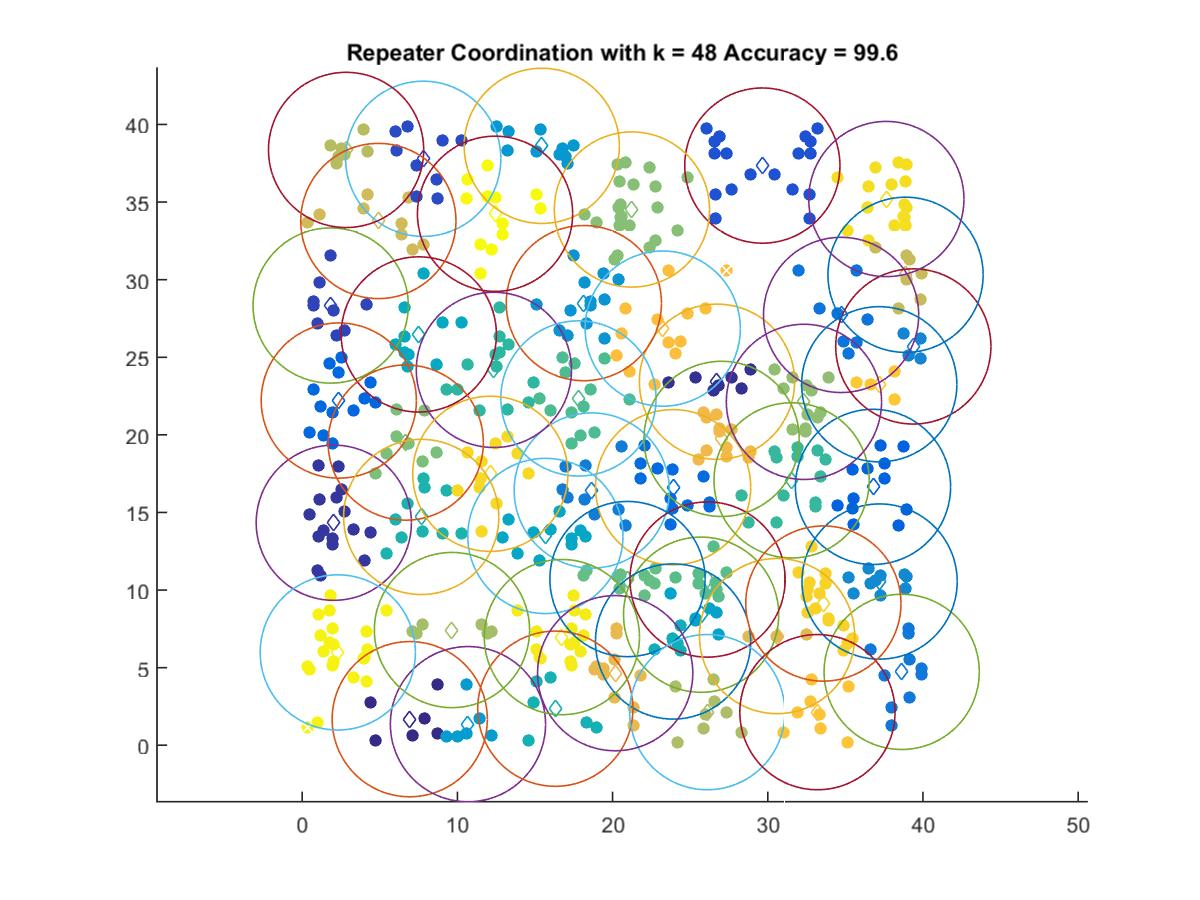

Values plotted in this chart, from the file beside it:
6.9274, 1.6784
26.73, 23.43
2.034, 14.34
1.832, 28.33
7.797, 37.79
29.65, 37.35
36.78, 16.65
2.355, 22.21
23.9, 16.63
34.72, 27.73
38.63, 4.726
18.66, 16.41
39.38, 25.7
37.2, 10.55
18.15, 28.49
15.43, 38.62
10.68, 1.357
25.7, 8.412
15.67, 13.49
7.511, 26.47
23.9, 6.684
16.31, 2.354
7.667, 14.71
12.35, 24.19
31.54, 17.07
17.8, 22.35
26.12, 10.68
20.96, 10.71
6.67, 19.5
21.25, 34.52
32.33, 22.13
9.649, 7.422
26.1, 2.131
2.826, 38.36
38.88, 30.31
4.904, 33.78
30.6, 7.034
20.17, 4.643
27.02, 19.74
23.23, 26.85
33.2, 2.131
37.18, 23.26
33.58, 9.13
12.12, 17.49
37.64, 35.2
16.73, 6.968
2.291, 5.98
12.42, 34.25
